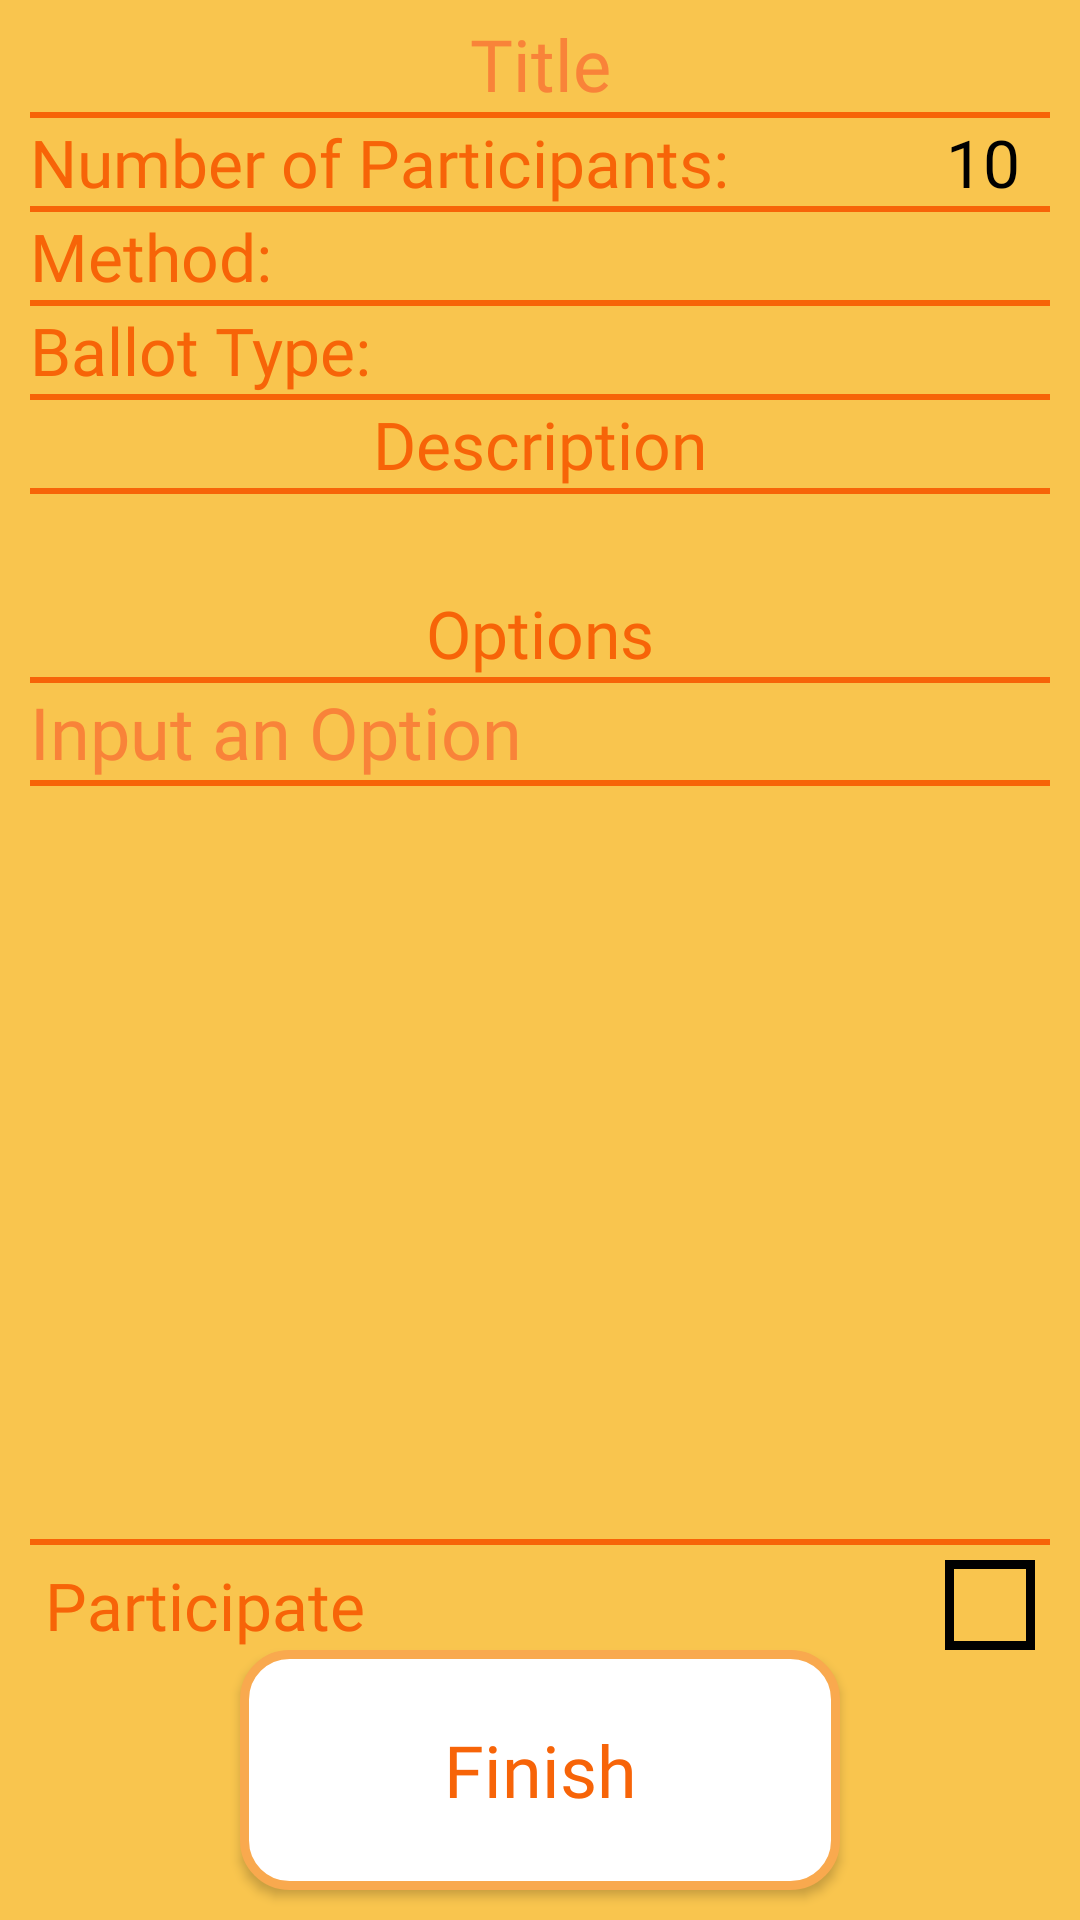

Here is an Android app screen rendered from its layout file. Give the layout XML and the strings, colors and styles it references.
<!-- AndroidManifest.xml: application theme Theme.UltiPoll -->
<!-- res/layout/fragment_poll_set_up.xml -->
<?xml version="1.0" encoding="utf-8"?>
<LinearLayout xmlns:android="http://schemas.android.com/apk/res/android"
    xmlns:app="http://schemas.android.com/apk/res-auto"
    xmlns:tools="http://schemas.android.com/tools"
    android:layout_width="match_parent"
    android:layout_height="match_parent"
    android:background="@color/background_col"
    android:orientation="vertical"
    tools:context=".PollSetUpFragment"

    >

    <EditText
        android:id="@+id/Title"
        style="@style/MajorInputStyle"
        android:layout_width="match_parent"
        android:layout_height="wrap_content"
        android:layout_marginTop="5dp"
        android:gravity="center"
        android:hint="@string/title"
        android:imeOptions="actionDone"
        android:maxLines="1" />

    <include layout="@layout/divider" />

    <LinearLayout
        android:layout_width="match_parent"
        android:layout_height="wrap_content"
        android:layout_marginHorizontal="10dp"
        android:gravity="center_vertical"
        android:orientation="horizontal">

        <TextView
            style="@style/InputLabel"
            android:layout_width="0dp"
            android:layout_height="wrap_content"
            android:layout_weight="1"
            android:text="@string/number_of_participants" />

        <EditText
            android:id="@+id/participantNum"
            android:layout_width="wrap_content"
            android:layout_height="wrap_content"
            android:layout_marginEnd="10dp"
            android:digits="0123456789"
            android:inputType="number"
            android:text="10"
            android:textAlignment="center"
            style="@style/optionStyle"
            />
    </LinearLayout>

    <include layout="@layout/divider" />


    <LinearLayout
        android:layout_width="match_parent"
        android:layout_height="wrap_content"
        android:layout_marginHorizontal="10dp"
        android:gravity="center_vertical"
        android:orientation="horizontal">

        <TextView
            style="@style/InputLabel"
            android:layout_width="0dp"
            android:layout_height="wrap_content"
            android:layout_weight="1"
            android:text="@string/method" />

        <TextView
            android:id="@+id/method"
            android:layout_width="wrap_content"
            android:layout_height="wrap_content"
            android:layout_marginEnd="10dp"
            style="@style/optionStyle" />
    </LinearLayout>

    <include layout="@layout/divider" />

    <LinearLayout
        android:layout_width="match_parent"
        android:layout_height="wrap_content"
        android:layout_marginHorizontal="10dp"
        android:gravity="center_vertical"
        android:orientation="horizontal">

        <TextView
            style="@style/InputLabel"
            android:layout_width="0dp"
            android:layout_height="wrap_content"
            android:layout_weight="1"
            android:text="@string/ballot_type" />

        <TextView
            android:id="@+id/BallotType"
            android:layout_width="wrap_content"
            android:layout_height="wrap_content"
            android:layout_marginEnd="10dp"
            style="@style/optionStyle"/>
    </LinearLayout>

    <include layout="@layout/divider" />

    <TextView
        style="@style/InputLabel"
        android:layout_width="match_parent"
        android:layout_height="wrap_content"
        android:text="@string/description"
        android:textAlignment="center" />

    <include layout="@layout/divider" />

    <TextView
        android:id="@+id/description"
        android:layout_width="match_parent"
        android:layout_height="wrap_content"
        android:layout_marginVertical="5dp"
        android:fontFamily="@font/lato_bold"
        android:paddingHorizontal="20dp"
        android:textColor="@color/black"
        android:textSize="16dp" />

    <TextView
        style="@style/InputLabel"
        android:layout_width="match_parent"
        android:layout_height="wrap_content"
        android:text="@string/options"
        android:textAlignment="center" />

    <include layout="@layout/divider" />

    <LinearLayout
        android:layout_width="match_parent"
        android:layout_height="wrap_content"
        android:layout_marginHorizontal="10dp"
        android:orientation="horizontal"
        android:gravity="center_vertical"
        >
        <EditText
            android:id="@+id/Option"
            android:layout_width="wrap_content"
            android:layout_height="wrap_content"
            android:layout_weight="1"
            android:hint="@string/input_an_option"
            android:imeOptions="actionDone"
            android:maxLines="1"
            style="@style/MajorInputStyle"/>
        <ImageButton
            android:id="@+id/AddOptionBtn"
            android:layout_width="25dp"
            android:layout_height="25dp"
            android:src="@drawable/icon_add"
            android:background="@null"/>
    </LinearLayout>
    <include layout="@layout/divider" />

    <ScrollView
        android:layout_marginVertical="15dp"
        android:layout_width="match_parent"
        android:layout_marginHorizontal="20dp"
        android:layout_height="300dp"
        android:layout_weight="1"
        >
        <LinearLayout
            android:layout_width="match_parent"
            android:layout_height="wrap_content"
            android:orientation="vertical"
            android:id="@+id/OptionsMenu"
            />

    </ScrollView>
    <include layout="@layout/divider" />

    <LinearLayout
        android:layout_width="match_parent"
        android:layout_height="wrap_content"
        android:layout_marginHorizontal="15dp"
        android:orientation="horizontal"
        android:gravity="center_vertical"
        android:layout_marginTop="5dp"
        >
        <TextView
            style="@style/InputLabel"
            android:layout_width="0dp"
            android:layout_height="wrap_content"
            android:layout_weight="1"
            android:text="@string/participate" />
        <View
            android:id="@+id/participateBtn"
            android:layout_width="30dp"
            android:layout_height="30dp"
            android:background="@drawable/check_box"

            />

    </LinearLayout>

    <androidx.appcompat.widget.AppCompatButton
        android:id="@+id/finish"
        android:layout_width="200dp"
        android:layout_height="80dp"
        style="@style/btnStyle"
        android:layout_gravity="center"
        android:text="@string/finish"
        android:layout_marginBottom="10dp"
        />
</LinearLayout>
<!-- res/layout/divider.xml (included above) -->
<?xml version="1.0" encoding="utf-8"?>
<View xmlns:android="http://schemas.android.com/apk/res/android"
    android:layout_width="match_parent"
    android:layout_height="2dp"
    android:layout_marginHorizontal="10dp"
    android:background="@color/textCol" />
<!-- resources referenced by this layout -->
<resources>
  <color name="background_col">#f9c54e</color>
  <color name="black">#FF000000</color>
  <color name="textCol">#f76408</color>
  <!-- drawable check_box (drawable) -->
  <layer-list xmlns:android="http://schemas.android.com/apk/res/android">
  
      <item android:inset="3dp">
          <shape android:shape="rectangle">
              <solid android:color="@android:color/transparent"/>
              <stroke android:width="6dp" android:color="@color/background_col"/>
          </shape>
      </item>
      <item>
          <shape android:shape="rectangle">
              <solid android:color="@android:color/transparent"/>
              <stroke android:width="3dp" android:color="@color/black"/>
          </shape>
      </item>
  
  
  </layer-list>
  <string name="ballot_type">Ballot Type:</string>
  <string name="description">Description</string>
  <string name="finish">Finish</string>
  <string name="input_an_option">Input an Option</string>
  <string name="method">Method:</string>
  <string name="number_of_participants">Number of Participants:</string>
  <string name="options">Options</string>
  <string name="participate">Participate</string>
  <string name="title">Title</string>
  <style name="InputLabel">
          <item name="android:fontFamily">@font/lato_bold</item>
          <item name="android:textColor">@color/textCol</item>
          <item name="android:textSize">22sp</item>
      </style>
  <style name="MajorInputStyle" parent="Widget.AppCompat.TextView">
          <item name="android:textColor">@color/textCol</item>
          <item name="android:background">@null</item>
          <item name="android:fontFamily">@font/lato_bold</item>
          <item name="android:textColorHint">@color/passive_col</item>
          <item name="android:textSize">24sp</item>
      </style>
  <style name="btnStyle">
          <item name="android:background">@drawable/btn_background</item>
          <item name="android:fontFamily">@font/lato_bold</item>
          <item name="android:textColor">@color/textCol</item>
          <item name="android:textSize">24sp</item>
          <item name="android:textAllCaps">false</item>
      </style>
  <style name="optionStyle">
          <item name="android:textAlignment">center</item>
          <item name="android:textSize">22sp</item>
          <item name="android:fontFamily">@font/lato_bold</item>
          <item name="android:background">@android:color/transparent</item>
          <item name="android:textColor">@android:color/black</item>
      </style>
  <style name="Theme.UltiPoll" parent="Base.Theme.UltiPoll" />
  <color name="passive_col">#f98339</color>
  <!-- drawable btn_background (drawable) -->
  <?xml version="1.0" encoding="utf-8"?>
  <shape android:shape="rectangle" xmlns:android="http://schemas.android.com/apk/res/android">
      <solid android:color="@color/white"/>
      <stroke android:width="3dp" android:color="@color/outline"/>
      <corners android:radius="15dp"/>
  </shape>
  <style name="Base.Theme.UltiPoll" parent="Theme.Material3.DayNight.NoActionBar">
          
          
      </style>
  <color name="white">#FFFFFFFF</color>
  <color name="outline">#f9a94e</color>
</resources>
